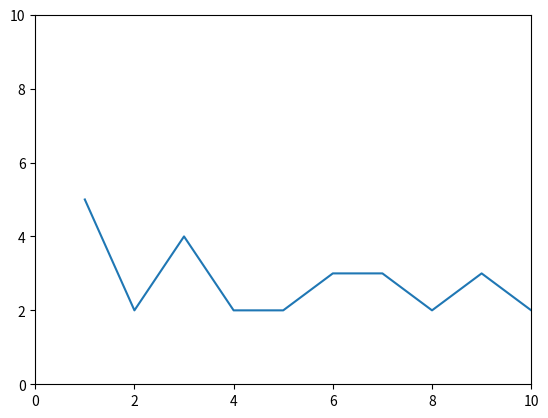
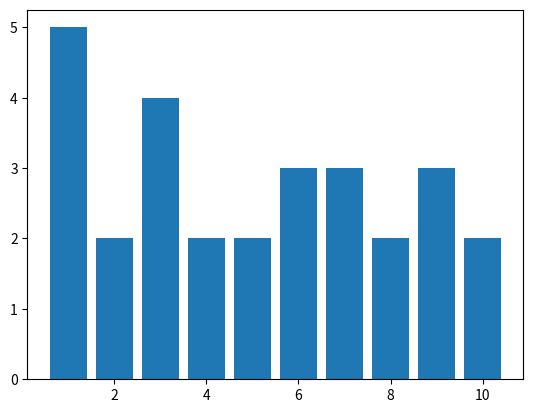

Write Python code to recreate these figures, in order.
import matplotlib.pyplot as plt
import numpy as np

x = np.arange(1, 11)
y = np.random.randint(1, 7, 10)
plt.plot(x, y)
plt.axis([0, 10, 0, 10])
plt.show()
plt.bar(x, y)
plt.show()
